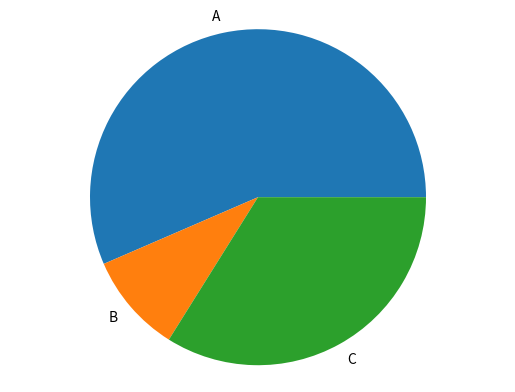

Write the Python code that produced this figure. (Note: this script raises an exception after producing the figure.)
import matplotlib.pyplot as plt

def generate_pie_chart(labels, values):
    fig, ax = plt.subplots()
    ax.pie(values, labels=labels)
    ax.axis("equal")
    plt.savefig('./imgs/chart_pie_final.png')
    plt.close()

def generate_bar_chart(name, labels, values):
    fig, ax = plt.subplots()
    ax.bar(labels, values)
    plt.savefig(f"./imgs/{name}.png")
    plt.close()

if __name__== "__main__":
    labels = ['A', 'B', 'C']
    values = [200, 34, 120]
    generate_pie_chart(labels, values)
